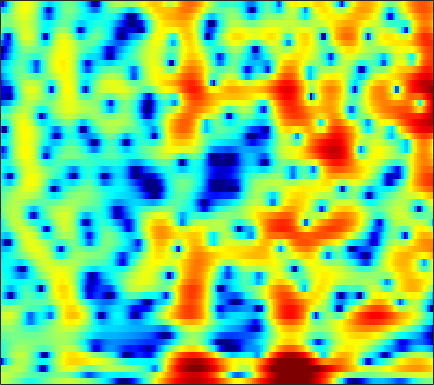

Source data for this figure (header and first rows):
2.1774, 1.9533, 1.6208, 1.2506, 0.94624, 0.48543, -0.034495, -0.45899, -1.0582, -1.6781, -2.2882, -2.717, -3.2116, -3.5424, -3.6513, -3.5884, -3.2895, -2.9432, -2.371, -1.7278, -1.0732, -0.60737, -0.022738, 0.50365
2.378, 2.248, 2.057, 1.843, 1.667, 1.408, 1.122, 0.8898, 0.5578, 0.2055, -0.1593, -0.4369, -0.8011, -1.148, -1.388, -1.665, -1.877, -1.979, -2.028, -1.973, -1.816, -1.638, -1.345, -1.018
0.3046, 0.4207, 0.7073, 1.071, 1.346, 1.659, 1.87, 1.941, 1.912, 1.72, 1.349, 0.9452, 0.2142, -0.7741, -1.715, -3.326, -5.505, -7.733, -12.13, -18.7, -14.83, -10.26, -6.217, -3.454
-15.25, -10.79, -6.573, -3.752, -2.195, -0.6454, 0.4344, 0.9911, 1.448, 1.611, 1.509, 1.275, 0.7598, 0.04548, -0.5972, -1.552, -2.554, -3.261, -4.018, -4.394, -4.27, -3.84, -2.913, -1.725
-3.484, -2.755, -1.736, -0.7343, -0.02987, 0.8055, 1.464, 1.829, 2.13, 2.212, 2.067, 1.803, 1.238, 0.4038, -0.4107, -1.806, -3.666, -5.5, -8.914, -14.77, -24.08, -15.33, -8.777, -4.946
-3.865, -3.01, -2.021, -1.181, -0.6377, -0.03017, 0.4381, 0.706, 0.9548, 1.077, 1.072, 0.9869, 0.7696, 0.4408, 0.1353, -0.3326, -0.8331, -1.197, -1.61, -1.864, -1.894, -1.748, -1.352, -0.7914
-2.709, -2.267, -1.726, -1.248, -0.9314, -0.5725, -0.2912, -0.1247, 0.04145, 0.1426, 0.1873, 0.1904, 0.1591, 0.0956, 0.03737, -0.04068, -0.108, -0.1436, -0.1595, -0.1315, -0.05458, 0.03673, 0.1967, 0.3859
-1.258, -1.046, -0.7961, -0.5917, -0.4715, -0.3574, -0.2968, -0.2813, -0.2994, -0.3577, -0.4401, -0.5049, -0.5823, -0.6381, -0.6578, -0.6498, -0.598, -0.5304, -0.4032, -0.2388, -0.04358, 0.1183, 0.3445, 0.5753
0.09863, 0.264, 0.4192, 0.4874, 0.4715, 0.3583, 0.1431, -0.08679, -0.4798, -0.9399, -1.426, -1.781, -2.185, -2.45, -2.532, -2.484, -2.276, -2.042, -1.667, -1.249, -0.8147, -0.4837, -0.03851, 0.411
1.375, 1.688, 1.953, 2.035, 1.963, 1.678, 1.162, 0.6001, -0.4009, -1.713, -3.399, -4.92, -7.118, -8.758, -8.883, -7.683, -6.057, -4.983, -3.864, -3.066, -2.476, -2.096, -1.567, -0.9062
1.749, 2.287, 2.759, 2.975, 2.976, 2.758, 2.283, 1.735, 0.7226, -0.6806, -2.582, -4.384, -7.218, -9.551, -9.583, -7.771, -5.892, -4.933, -4.31, -4.46, -5.455, -6.817, -9.29, -9.959
-0.05992, 0.3795, 0.7679, 0.9664, 1.03, 1.018, 0.8931, 0.7344, 0.4127, -0.05451, -0.5577, -0.9462, -1.435, -1.797, -1.962, -2.054, -2.071, -2.124, -2.346, -2.815, -3.572, -4.278, -5.113, -5.068
-2.653, -2.822, -3.172, -3.523, -3.674, -3.6, -3.243, -2.843, -2.286, -1.794, -1.422, -1.25, -1.149, -1.132, -1.158, -1.22, -1.287, -1.328, -1.323, -1.21, -0.9877, -0.738, -0.2581, 0.3797
-4.153, -5.455, -8.009, -12.16, -16.95, -16.57, -10.56, -7.671, -5.119, -3.407, -2.364, -1.917, -1.617, -1.66, -1.885, -2.386, -3.032, -3.46, -3.706, -3.301, -2.267, -1.267, 0.1528, 1.517
-2.97, -3.784, -5.065, -6.366, -7.019, -7.039, -6.141, -5.198, -4.028, -3.087, -2.507, -2.251, -2.177, -2.516, -3.091, -4.434, -6.767, -9.71, -18.65, -17.47, -7.987, -4.321, -1.025, 1.279
-2.872, -3.047, -3.406, -3.752, -3.993, -4.245, -4.397, -4.434, -4.366, -4.257, -4.062, -3.856, -3.643, -3.498, -3.468, -3.561, -3.763, -3.899, -3.792, -3.15, -1.969, -0.8913, 0.5943, 1.93
-3.627, -3.624, -3.797, -4.171, -4.593, -5.323, -6.245, -7.082, -8.191, -8.992, -8.881, -8.197, -6.847, -5.368, -4.347, -3.151, -2.15, -1.48, -0.6339, 0.1589, 0.9395, 1.513, 2.219, 2.858
-4.072, -3.997, -4.067, -4.431, -4.897, -5.849, -7.32, -8.948, -12.3, -18.38, -22.13, -15.02, -9.625, -6.207, -4.341, -2.438, -0.9801, -0.09317, 0.8567, 1.607, 2.204, 2.573, 2.948, 3.215
-4.505, -4.204, -3.955, -3.876, -3.915, -4.143, -4.506, -4.835, -5.284, -5.468, -5.08, -4.458, -3.334, -2.017, -1.073, 0.06467, 1.007, 1.584, 2.156, 2.545, 2.751, 2.789, 2.722, 2.521
-5.37, -4.849, -4.318, -3.821, -3.47, -3.016, -2.525, -2.122, -1.566, -0.9834, -0.3463, 0.1107, 0.7961, 1.465, 1.922, 2.447, 2.841, 3.029, 3.137, 3.063, 2.775, 2.395, 1.684, 0.6965
-6.811, -6.865, -6.887, -6.532, -5.935, -4.674, -3.228, -2.167, -0.8231, 0.333, 1.276, 1.871, 2.563, 3.059, 3.329, 3.544, 3.603, 3.534, 3.314, 2.911, 2.323, 1.744, 0.6977, -0.7106
-8.318, -10.39, -15.19, -24.87, -16.75, -9.456, -5.249, -3.058, -0.9015, 0.6847, 1.843, 2.524, 3.121, 3.429, 3.516, 3.433, 3.152, 2.835, 2.28, 1.628, 0.9684, 0.5084, -0.1092, -0.7016
-5.342, -5.918, -6.471, -6.323, -5.6, -3.852, -1.988, -0.6755, 0.7808, 1.887, 2.662, 3.056, 3.259, 3.217, 3, 2.463, 1.625, 0.8015, -0.5847, -2.156, -3.647, -4.272, -4.014, -2.982
-4.283, -3.387, -2.353, -1.397, -0.6848, 0.2423, 1.098, 1.627, 2.202, 2.573, 2.708, 2.603, 2.331, 1.854, 1.352, 0.498, -0.6372, -1.757, -3.744, -6.856, -12.35, -18.6, -12.11, -6.324
-4.826, -3.055, -1.315, -0.0318, 0.7263, 1.458, 1.935, 2.127, 2.129, 1.838, 1.265, 0.6148, -0.3846, -1.571, -2.394, -3.22, -3.655, -3.808, -3.93, -4.059, -4.028, -3.794, -2.947, -1.731
-1.89, -1.013, 0.05343, 0.9283, 1.435, 1.882, 2.048, 1.996, 1.617, 0.8467, -0.3953, -1.663, -4.182, -7.923, -12.09, -16.86, -11.57, -8.268, -5.475, -3.607, -2.249, -1.433, -0.482, 0.3769
-0.71, -0.1472, 0.5517, 1.136, 1.467, 1.759, 1.848, 1.746, 1.394, 0.7512, -0.2368, -1.245, -2.869, -4.774, -6.093, -6.936, -6.282, -5.248, -3.807, -2.545, -1.568, -0.9359, -0.2569, 0.3163
-1.242, -0.6158, 0.1093, 0.7044, 1.062, 1.422, 1.641, 1.699, 1.643, 1.424, 1.05, 0.6886, 0.1585, -0.4027, -0.7571, -1.107, -1.271, -1.305, -1.259, -1.203, -1.163, -1.167, -1.163, -1.133
-2.002, -1.317, -0.5621, 0.07495, 0.5033, 1.004, 1.427, 1.706, 1.991, 2.175, 2.264, 2.272, 2.167, 1.992, 1.801, 1.479, 1.075, 0.7108, 0.1251, -0.6297, -1.525, -2.34, -3.489, -4.556
-2.636, -2.241, -1.823, -1.411, -1.04, -0.4428, 0.2776, 0.8644, 1.632, 2.322, 2.872, 3.178, 3.414, 3.49, 3.411, 3.145, 2.663, 2.156, 1.224, -0.03434, -1.736, -3.425, -6.542, -11.53
-3.92, -4.404, -5.299, -6.214, -6.476, -5.619, -3.691, -2.137, -0.2398, 1.311, 2.492, 3.144, 3.779, 4.098, 4.174, 4.046, 3.669, 3.216, 2.392, 1.295, -0.1015, -1.324, -3.195, -5.095
-4.861, -6.056, -8.596, -13.14, -18.73, -14.58, -7.989, -4.808, -1.836, 0.2715, 1.795, 2.622, 3.408, 3.845, 3.987, 3.941, 3.668, 3.324, 2.724, 1.974, 1.114, 0.4416, -0.455, -1.299
-3.836, -4.345, -5, -5.365, -5.277, -4.57, -3.238, -2.069, -0.5151, 0.8359, 1.908, 2.53, 3.08, 3.352, 3.375, 3.193, 2.801, 2.401, 1.758, 1.071, 0.3902, -0.07391, -0.6044, -1.041
-3.662, -3.88, -3.782, -3.294, -2.705, -1.713, -0.6017, 0.2316, 1.28, 2.174, 2.857, 3.225, 3.43, 3.392, 3.148, 2.586, 1.731, 0.9347, -0.2892, -1.531, -2.525, -2.99, -3.13, -2.866
-8.152, -9.048, -7.82, -5.291, -3.477, -1.322, 0.3841, 1.472, 2.628, 3.491, 4.072, 4.281, 4.316, 3.983, 3.508, 2.501, 1.015, -0.4867, -3.133, -6.96, -12.06, -14.1, -10.28, -6.735
-10.6, -12.65, -10.15, -6.264, -3.863, -1.397, 0.5363, 1.666, 2.866, 3.73, 4.261, 4.439, 4.424, 4.036, 3.52, 2.483, 1.047, -0.3409, -2.628, -5.3, -7.788, -8.69, -8.015, -6.492
-4.126, -4.411, -4.133, -3.2, -2.217, -0.8065, 0.5931, 1.528, 2.578, 3.366, 3.852, 4.058, 4.02, 3.733, 3.308, 2.522, 1.486, 0.5676, -0.7765, -2.167, -3.489, -4.356, -5.306, -6.023
-4.874, -5.564, -5.43, -4.122, -2.813, -1.021, 0.5723, 1.627, 2.751, 3.557, 4.071, 4.254, 4.234, 3.953, 3.589, 2.902, 2.007, 1.24, 0.0935, -1.173, -2.63, -3.803, -5.734, -8.271
-10.36, -19, -16.64, -7.861, -4.466, -1.422, 0.733, 1.925, 3.121, 3.912, 4.363, 4.45, 4.361, 3.931, 3.451, 2.602, 1.59, 0.774, -0.3561, -1.442, -2.517, -3.372, -4.674, -6.316
-3.299, -3.845, -3.685, -2.558, -1.479, 0.06674, 1.409, 2.246, 3.096, 3.654, 3.876, 3.828, 3.491, 2.754, 1.942, 0.5304, -1.233, -2.687, -4.435, -5.382, -5.191, -4.772, -4.104, -3.568
-1.611, -1.593, -1.334, -0.8046, -0.2809, 0.5497, 1.319, 1.88, 2.474, 2.892, 3.007, 2.922, 2.42, 1.569, 0.5718, -1.329, -4.165, -7.343, -14.95, -22.04, -10.73, -7.195, -4.325, -2.477
-4.526, -4.187, -3.59, -2.904, -2.278, -1.453, -0.5269, 0.1056, 0.8912, 1.471, 1.857, 1.946, 1.806, 1.316, 0.7657, -0.3089, -1.632, -2.696, -3.863, -4.326, -3.81, -3.079, -1.938, -0.8409
-10.15, -9.463, -8.64, -7.742, -6.921, -5.553, -3.95, -2.781, -1.34, -0.1703, 0.7382, 1.191, 1.602, 1.668, 1.544, 1.226, 0.7552, 0.3619, -0.1202, -0.4939, -0.6531, -0.6517, -0.4732, -0.09547
-14.3, -14.25, -15.38, -17.05, -16.54, -12.31, -8.11, -5.49, -2.844, -0.8257, 0.6076, 1.42, 2.141, 2.567, 2.662, 2.6, 2.299, 1.951, 1.322, 0.5877, -0.3076, -0.9588, -1.667, -1.879
-13.55, -13.55, -14.28, -15.29, -14.56, -11.06, -7.127, -4.69, -2.083, -0.1003, 1.36, 2.183, 2.887, 3.319, 3.465, 3.382, 3.055, 2.627, 1.769, 0.4818, -1.444, -3.528, -7.957, -15.15
-11.8, -10.6, -9.196, -7.927, -6.841, -5.296, -3.715, -2.495, -1.069, 0.1383, 1.052, 1.542, 1.98, 2.136, 2.146, 1.994, 1.712, 1.404, 0.8711, 0.07124, -0.9701, -1.921, -3.263, -3.921
-9.035, -7.93, -6.588, -5.328, -4.498, -3.391, -2.352, -1.679, -0.9033, -0.3594, -0.06076, -0.02656, -0.1524, -0.5406, -0.9476, -1.416, -1.722, -1.746, -1.526, -1.11, -0.6682, -0.3716, 0.07901, 0.631
-6.52, -5.943, -5.131, -4.24, -3.578, -2.696, -1.928, -1.476, -1.019, -0.8557, -1.004, -1.368, -2.328, -3.811, -5.396, -8.141, -10.31, -9.566, -6.611, -3.811, -1.716, -0.4715, 0.871, 1.952
-7.249, -6.95, -6.245, -5.292, -4.483, -3.471, -2.59, -2.042, -1.548, -1.333, -1.459, -1.824, -2.798, -4.342, -5.933, -8.832, -11.2, -10.36, -7.034, -4.026, -1.753, -0.385, 1.099, 2.265
-13.93, -13.31, -11.05, -8.733, -7.165, -5.439, -3.985, -3.084, -2.191, -1.581, -1.293, -1.277, -1.46, -1.939, -2.367, -2.863, -3.104, -2.98, -2.464, -1.639, -0.646, 0.1025, 1.079, 1.987
-19.66, -17.88, -13.85, -10.79, -8.917, -6.711, -4.794, -3.559, -2.155, -1.112, -0.4013, -0.0742, 0.1379, 0.1197, -0.04984, -0.3454, -0.6776, -0.9052, -1.129, -1.183, -0.963, -0.5948, 0.1154, 1.004
-9.02, -10.52, -11.95, -12.06, -10.68, -7.737, -4.929, -3.1, -1.139, 0.2891, 1.291, 1.768, 2.04, 2.014, 1.787, 1.17, 0.233, -0.7134, -2.242, -3.936, -5.156, -4.987, -3.394, -1.318
-4.907, -7.354, -11.9, -16.27, -12.84, -7.384, -3.67, -1.66, 0.3552, 1.788, 2.723, 3.149, 3.369, 3.186, 2.814, 1.943, 0.5689, -0.867, -3.557, -7.798, -14.92, -14.7, -7.675, -3.473
-1.124, -2.036, -2.937, -3.22, -2.926, -1.979, -0.7659, 0.15, 1.241, 2.106, 2.672, 2.905, 2.974, 2.706, 2.285, 1.482, 0.3914, -0.5874, -2.016, -3.383, -4.291, -4.442, -3.909, -2.887
0.3238, -0.06618, -0.3575, -0.3466, -0.1638, 0.2821, 0.8757, 1.352, 1.924, 2.375, 2.668, 2.744, 2.627, 2.286, 1.859, 1.068, 0.07597, -0.7753, -1.992, -3.152, -4.1, -4.565, -4.712, -4.354
-0.5048, -0.7593, -0.7312, -0.3252, 0.1468, 0.8639, 1.607, 2.118, 2.703, 3.118, 3.346, 3.374, 3.187, 2.759, 2.276, 1.373, 0.1579, -0.9598, -2.779, -5.003, -7.563, -9.458, -10.66, -9.303
-5.883, -6.486, -5.305, -3.203, -1.666, 0.06415, 1.42, 2.233, 3.091, 3.686, 4.006, 4.083, 3.975, 3.57, 3.072, 2.156, 0.8903, -0.3313, -2.377, -5.08, -8.824, -12.58, -15.97, -12.01
-12.12, -14.72, -9.839, -5.513, -3.278, -1.037, 0.6154, 1.585, 2.57, 3.28, 3.73, 3.897, 3.905, 3.654, 3.283, 2.549, 1.552, 0.6186, -0.8262, -2.432, -4.029, -5.017, -5.833, -5.838
